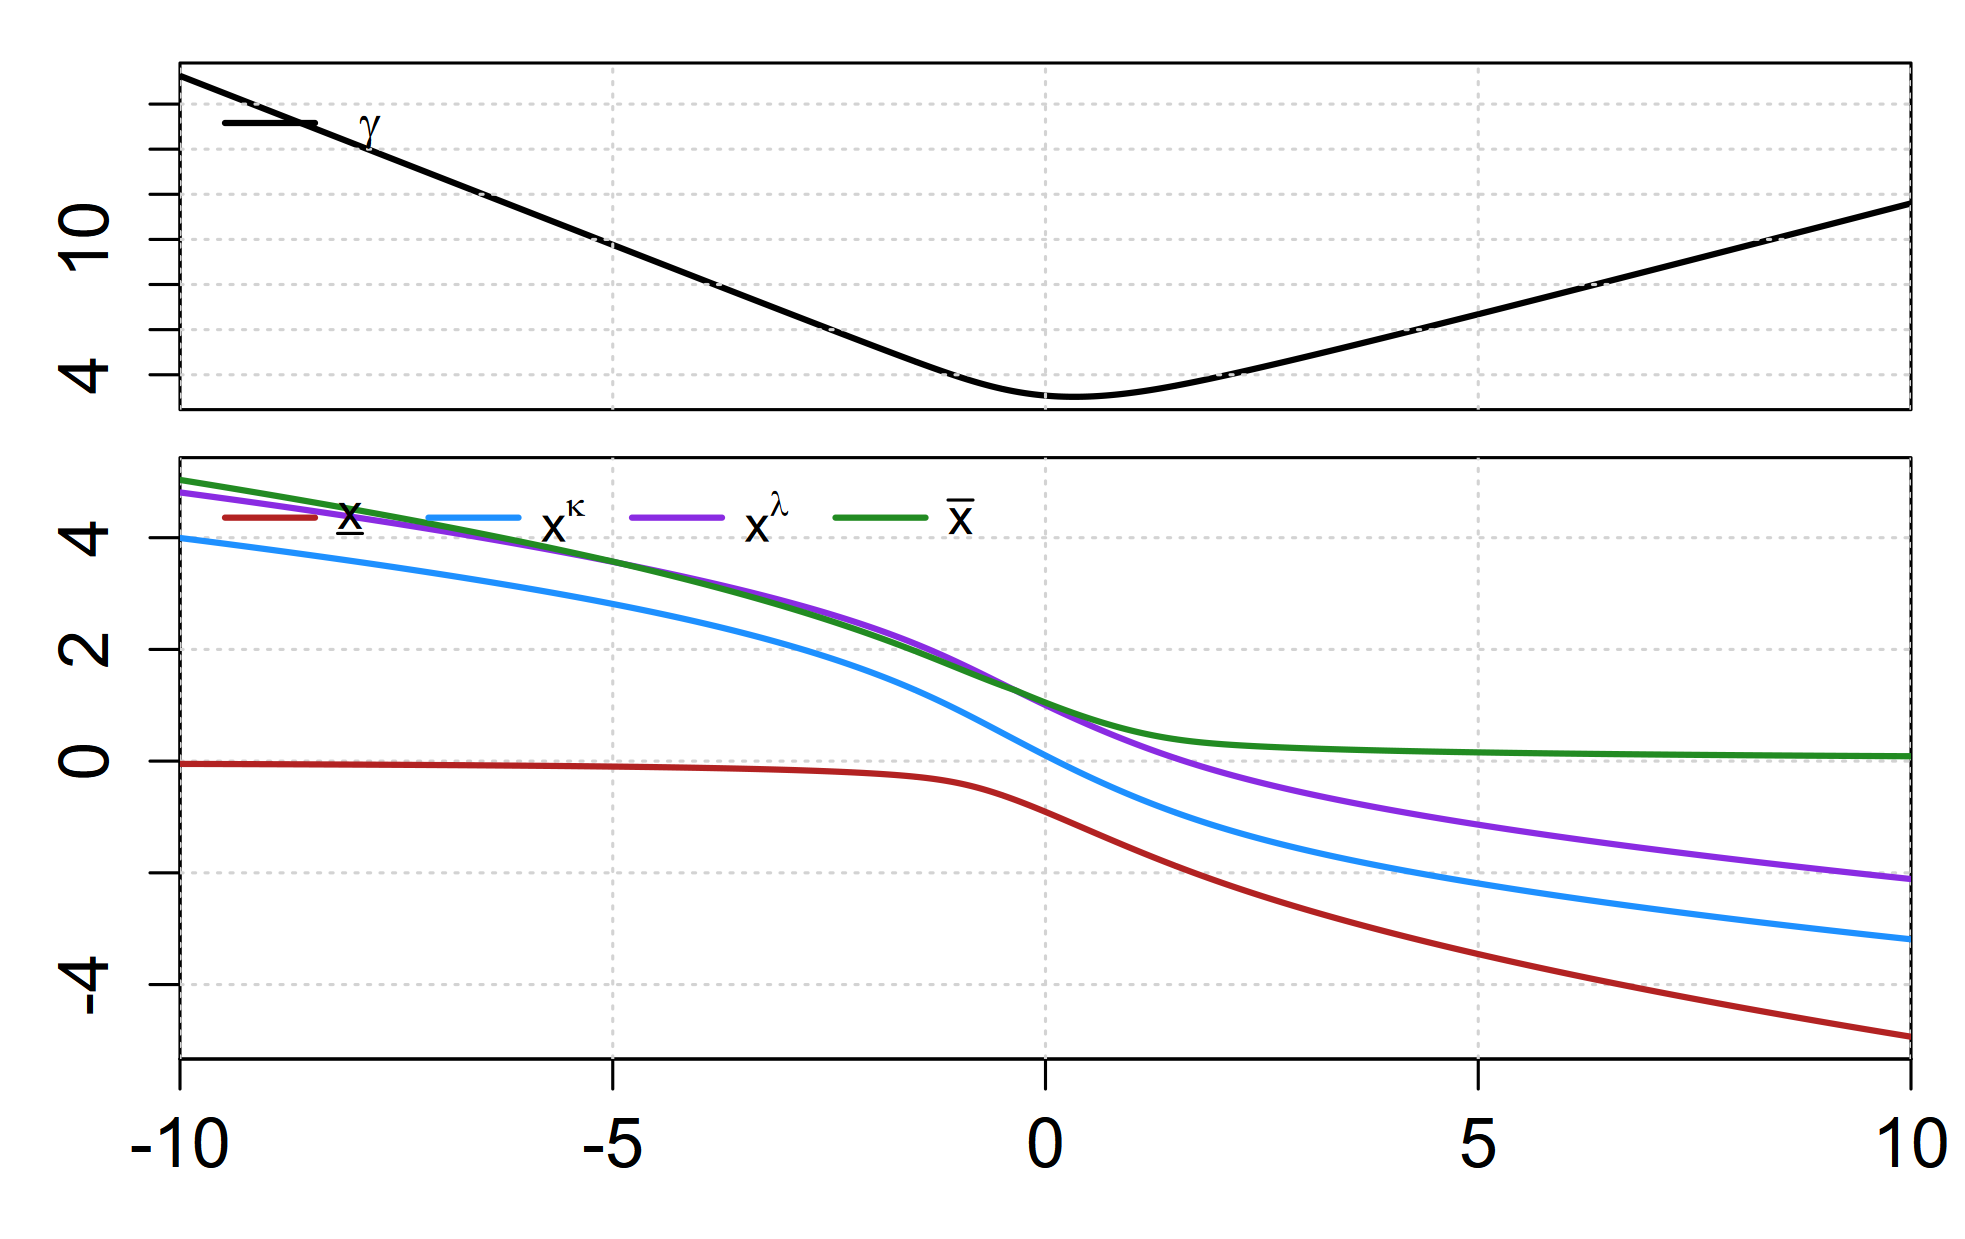

The table this chart was drawn from, first rows:
sweep_param, sweep_value, xL, xk, xl, xU, gamma, converged, error_msg
b, -10, -0.04965, 3.995, 4.811, 5.034, 17.25, TRUE, NA
b, -9.99, -0.0497, 3.993, 4.808, 5.032, 17.24, TRUE, NA
b, -9.98, -0.04975, 3.991, 4.806, 5.029, 17.22, TRUE, NA
b, -9.97, -0.0498, 3.989, 4.804, 5.027, 17.21, TRUE, NA
b, -9.96, -0.04984, 3.987, 4.802, 5.024, 17.19, TRUE, NA
b, -9.95, -0.04989, 3.985, 4.8, 5.022, 17.18, TRUE, NA
b, -9.94, -0.04994, 3.983, 4.798, 5.019, 17.16, TRUE, NA
b, -9.93, -0.04999, 3.981, 4.796, 5.017, 17.15, TRUE, NA
b, -9.92, -0.05004, 3.979, 4.794, 5.014, 17.13, TRUE, NA
b, -9.91, -0.05009, 3.977, 4.792, 5.012, 17.12, TRUE, NA
b, -9.9, -0.05014, 3.975, 4.79, 5.009, 17.1, TRUE, NA
b, -9.89, -0.05019, 3.973, 4.788, 5.007, 17.09, TRUE, NA
b, -9.88, -0.05024, 3.971, 4.786, 5.004, 17.07, TRUE, NA
b, -9.87, -0.05029, 3.969, 4.784, 5.002, 17.06, TRUE, NA
b, -9.86, -0.05034, 3.967, 4.782, 4.999, 17.04, TRUE, NA
b, -9.85, -0.05039, 3.965, 4.779, 4.997, 17.03, TRUE, NA
b, -9.84, -0.05044, 3.963, 4.777, 4.994, 17.01, TRUE, NA
b, -9.83, -0.05049, 3.961, 4.775, 4.992, 17, TRUE, NA
b, -9.82, -0.05055, 3.959, 4.773, 4.989, 16.98, TRUE, NA
b, -9.81, -0.0506, 3.957, 4.771, 4.987, 16.97, TRUE, NA
b, -9.8, -0.05065, 3.956, 4.769, 4.984, 16.95, TRUE, NA
b, -9.79, -0.0507, 3.954, 4.767, 4.982, 16.94, TRUE, NA
b, -9.78, -0.05075, 3.952, 4.765, 4.979, 16.92, TRUE, NA
b, -9.77, -0.0508, 3.95, 4.763, 4.977, 16.91, TRUE, NA
b, -9.76, -0.05085, 3.948, 4.761, 4.974, 16.89, TRUE, NA
b, -9.75, -0.0509, 3.946, 4.759, 4.972, 16.88, TRUE, NA
b, -9.74, -0.05095, 3.944, 4.757, 4.969, 16.86, TRUE, NA
b, -9.73, -0.05101, 3.942, 4.754, 4.967, 16.85, TRUE, NA
b, -9.72, -0.05106, 3.94, 4.752, 4.964, 16.83, TRUE, NA
b, -9.71, -0.05111, 3.938, 4.75, 4.961, 16.82, TRUE, NA
b, -9.7, -0.05116, 3.936, 4.748, 4.959, 16.8, TRUE, NA
b, -9.69, -0.05121, 3.934, 4.746, 4.956, 16.79, TRUE, NA
b, -9.68, -0.05127, 3.932, 4.744, 4.954, 16.77, TRUE, NA
b, -9.67, -0.05132, 3.93, 4.742, 4.951, 16.76, TRUE, NA
b, -9.66, -0.05137, 3.928, 4.74, 4.949, 16.74, TRUE, NA
b, -9.65, -0.05142, 3.926, 4.738, 4.946, 16.73, TRUE, NA
b, -9.64, -0.05148, 3.924, 4.736, 4.944, 16.71, TRUE, NA
b, -9.63, -0.05153, 3.922, 4.733, 4.941, 16.7, TRUE, NA
b, -9.62, -0.05158, 3.92, 4.731, 4.939, 16.68, TRUE, NA
b, -9.61, -0.05163, 3.918, 4.729, 4.936, 16.67, TRUE, NA
b, -9.6, -0.05169, 3.916, 4.727, 4.934, 16.65, TRUE, NA
b, -9.59, -0.05174, 3.914, 4.725, 4.931, 16.64, TRUE, NA
b, -9.58, -0.05179, 3.912, 4.723, 4.928, 16.62, TRUE, NA
b, -9.57, -0.05185, 3.91, 4.721, 4.926, 16.61, TRUE, NA
b, -9.56, -0.0519, 3.908, 4.719, 4.923, 16.59, TRUE, NA
b, -9.55, -0.05195, 3.906, 4.717, 4.921, 16.58, TRUE, NA
b, -9.54, -0.05201, 3.904, 4.714, 4.918, 16.56, TRUE, NA
b, -9.53, -0.05206, 3.902, 4.712, 4.916, 16.55, TRUE, NA
b, -9.52, -0.05211, 3.9, 4.71, 4.913, 16.53, TRUE, NA
b, -9.51, -0.05217, 3.898, 4.708, 4.911, 16.52, TRUE, NA
b, -9.5, -0.05222, 3.896, 4.706, 4.908, 16.5, TRUE, NA
b, -9.49, -0.05228, 3.894, 4.704, 4.905, 16.49, TRUE, NA
b, -9.48, -0.05233, 3.892, 4.702, 4.903, 16.47, TRUE, NA
b, -9.47, -0.05239, 3.89, 4.7, 4.9, 16.46, TRUE, NA
b, -9.46, -0.05244, 3.888, 4.697, 4.898, 16.44, TRUE, NA
b, -9.45, -0.05249, 3.886, 4.695, 4.895, 16.43, TRUE, NA
b, -9.44, -0.05255, 3.884, 4.693, 4.893, 16.41, TRUE, NA
b, -9.43, -0.0526, 3.882, 4.691, 4.89, 16.4, TRUE, NA
b, -9.42, -0.05266, 3.88, 4.689, 4.887, 16.38, TRUE, NA
b, -9.41, -0.05271, 3.878, 4.687, 4.885, 16.37, TRUE, NA
... 1,941 more rows
